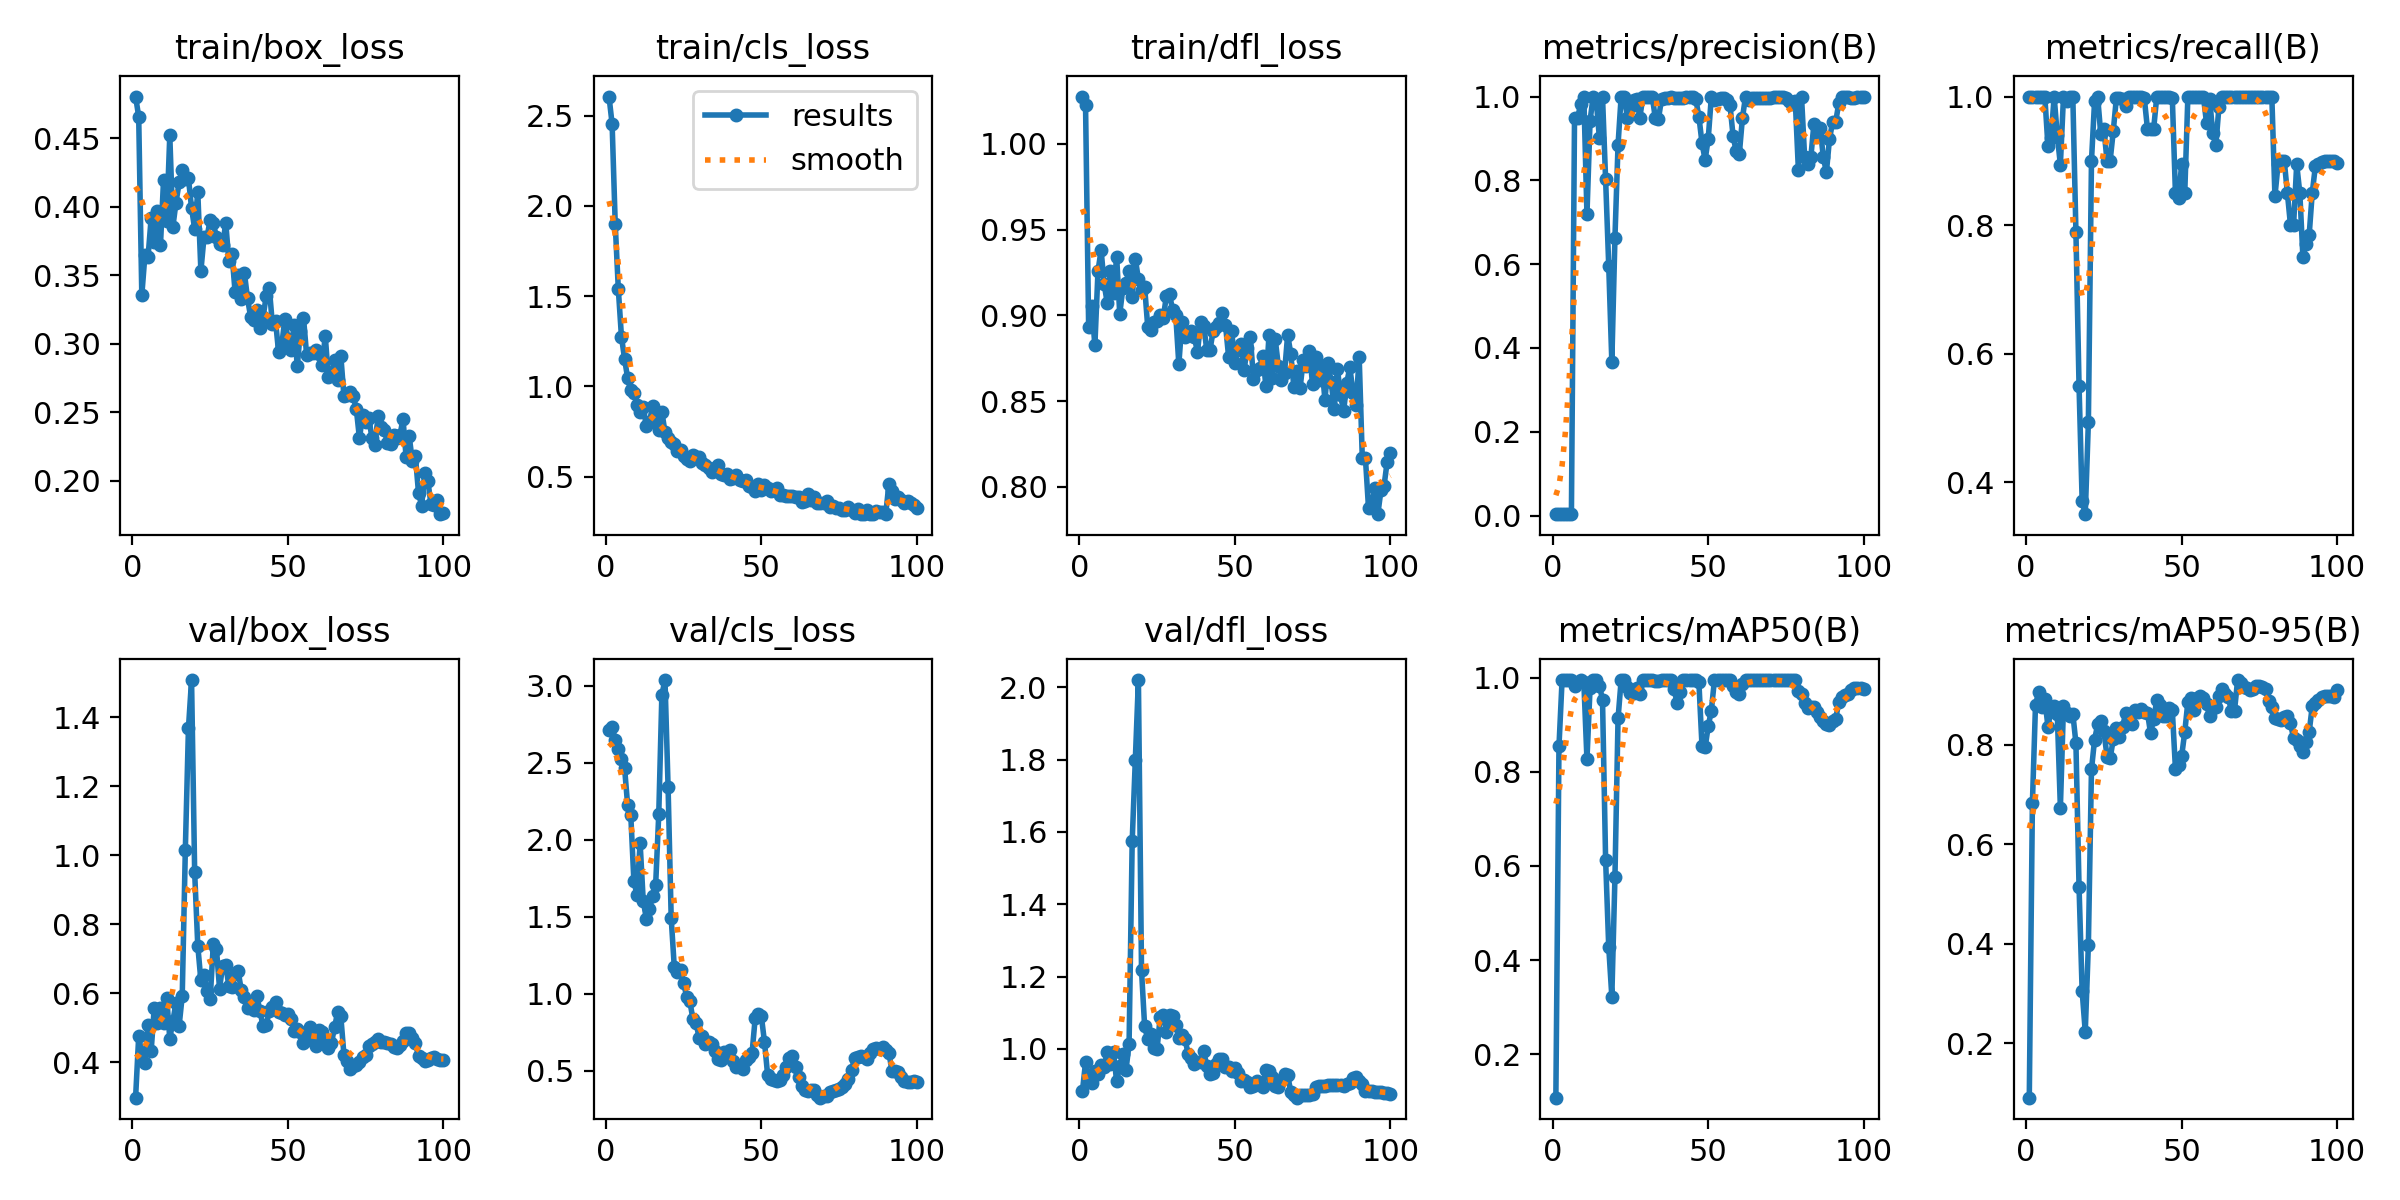

Source data for this figure (header and first rows):
epoch, time, train/box_loss, train/cls_loss, train/dfl_loss, metrics/precision(B), metrics/recall(B), metrics/mAP50(B), metrics/mAP50-95(B), val/box_loss, val/cls_loss, val/dfl_loss, lr/pg0, lr/pg1, lr/pg2
1, 5.835, 0.4804, 2.605, 1.028, 0.00333, 1, 0.1076, 0.09096, 0.298, 2.711, 0.8828, 8e-05, 8e-05, 8e-05
2, 10.81, 0.4657, 2.453, 1.023, 0.00333, 1, 0.8542, 0.6819, 0.4758, 2.732, 0.963, 0.0001782, 0.0001782, 0.0001782
3, 11.92, 0.3353, 1.899, 0.8931, 0.00333, 1, 0.995, 0.8801, 0.426, 2.648, 0.9131, 0.0002745, 0.0002745, 0.0002745
4, 13.18, 0.3645, 1.537, 0.9052, 0.00333, 1, 0.995, 0.9052, 0.3991, 2.591, 0.9051, 0.0003687, 0.0003687, 0.0003687
5, 14.14, 0.363, 1.275, 0.8826, 0.00333, 1, 0.995, 0.8746, 0.51, 2.524, 0.9377, 0.000461, 0.000461, 0.000461
6, 15.05, 0.3915, 1.153, 0.9258, 0.00333, 1, 0.995, 0.8915, 0.4326, 2.467, 0.9308, 0.0005513, 0.0005513, 0.0005513
7, 16, 0.3744, 1.044, 0.9382, 0.9486, 0.9227, 0.9831, 0.836, 0.5587, 2.223, 0.9544, 0.0006396, 0.0006396, 0.0006396
8, 16.96, 0.3971, 0.9778, 0.9181, 0.9493, 0.9357, 0.9902, 0.8698, 0.5154, 2.161, 0.9506, 0.0007259, 0.0007259, 0.0007259
9, 18.01, 0.372, 0.9627, 0.907, 0.9828, 1, 0.995, 0.8773, 0.5582, 1.732, 0.9924, 0.0008103, 0.0008103, 0.0008103
10, 19.33, 0.4198, 0.8989, 0.9258, 1, 0.9396, 0.9905, 0.8618, 0.5158, 1.641, 0.9566, 0.0008927, 0.0008927, 0.0008927
11, 20.84, 0.3899, 0.8588, 0.9128, 0.7186, 0.894, 0.8265, 0.6734, 0.5882, 1.98, 0.9902, 0.0009731, 0.0009731, 0.0009731
12, 21.85, 0.4521, 0.8837, 0.9343, 0.9424, 1, 0.9783, 0.8778, 0.469, 1.605, 0.91, 0.001051, 0.001051, 0.001051
13, 22.76, 0.3855, 0.7799, 0.9009, 1, 0.9934, 0.995, 0.8629, 0.5202, 1.489, 0.9518, 0.001128, 0.001128, 0.001128
14, 23.73, 0.403, 0.7998, 0.9158, 0.9893, 1, 0.995, 0.8567, 0.5731, 1.55, 0.9852, 0.001202, 0.001202, 0.001202
15, 24.62, 0.4177, 0.8906, 0.919, 0.9012, 1, 0.9829, 0.8625, 0.5064, 1.632, 0.9412, 0.001275, 0.001275, 0.001275
16, 25.51, 0.4265, 0.8391, 0.9256, 1, 0.7892, 0.9536, 0.8029, 0.5925, 1.706, 1.013, 0.001345, 0.001345, 0.001345
17, 26.41, 0.4203, 0.7587, 0.9105, 0.8021, 0.55, 0.6131, 0.5147, 1.017, 2.167, 1.574, 0.001414, 0.001414, 0.001414
18, 27.3, 0.4207, 0.8598, 0.9331, 0.5966, 0.3708, 0.4282, 0.3049, 1.368, 2.942, 1.797, 0.00148, 0.00148, 0.00148
19, 28.17, 0.399, 0.7454, 0.9211, 0.3664, 0.35, 0.3223, 0.2233, 1.508, 3.037, 2.02, 0.001545, 0.001545, 0.001545
20, 29.07, 0.3837, 0.715, 0.9151, 0.6632, 0.4927, 0.5759, 0.3976, 0.9507, 2.341, 1.217, 0.001608, 0.001608, 0.001608
21, 29.96, 0.4109, 0.691, 0.9168, 0.8853, 0.9, 0.9135, 0.7501, 0.7384, 1.49, 1.063, 0.001604, 0.001604, 0.001604
22, 30.82, 0.353, 0.6793, 0.8933, 1, 0.9933, 0.995, 0.8101, 0.6375, 1.171, 1.026, 0.001584, 0.001584, 0.001584
23, 31.7, 0.3776, 0.6399, 0.8914, 1, 0.9986, 0.995, 0.8407, 0.6529, 1.14, 1.041, 0.001564, 0.001564, 0.001564
24, 32.59, 0.3781, 0.6495, 0.8963, 0.9495, 0.941, 0.98, 0.8466, 0.6079, 1.155, 1.003, 0.001545, 0.001545, 0.001545
25, 33.46, 0.3906, 0.6147, 0.8968, 0.9748, 0.95, 0.9672, 0.8276, 0.5852, 1.068, 0.9998, 0.001525, 0.001525, 0.001525
26, 34.35, 0.3881, 0.5956, 0.9004, 0.9922, 0.9, 0.9685, 0.776, 0.7432, 0.9803, 1.088, 0.001505, 0.001505, 0.001505
27, 35.21, 0.3775, 0.588, 0.8988, 0.9941, 0.9, 0.9787, 0.7722, 0.7298, 0.9509, 1.093, 0.001485, 0.001485, 0.001485
28, 36.11, 0.373, 0.6181, 0.9114, 0.9498, 0.9458, 0.9645, 0.8108, 0.6142, 0.8343, 1.047, 0.001465, 0.001465, 0.001465
29, 37, 0.372, 0.6073, 0.9126, 1, 0.9972, 0.995, 0.8329, 0.6802, 0.8095, 1.093, 0.001446, 0.001446, 0.001446
30, 37.86, 0.3882, 0.6098, 0.903, 1, 0.9985, 0.995, 0.8162, 0.6817, 0.7128, 1.09, 0.001426, 0.001426, 0.001426
31, 38.74, 0.3601, 0.5778, 0.9005, 1, 0.9958, 0.995, 0.8361, 0.6212, 0.7229, 1.065, 0.001406, 0.001406, 0.001406
32, 39.65, 0.3655, 0.5656, 0.8715, 1, 0.9859, 0.995, 0.8629, 0.6188, 0.6729, 1.03, 0.001386, 0.001386, 0.001386
33, 40.51, 0.3377, 0.5467, 0.8962, 0.9478, 1, 0.9926, 0.8584, 0.6574, 0.686, 1.038, 0.001366, 0.001366, 0.001366
34, 41.39, 0.3503, 0.5271, 0.8876, 0.9473, 1, 0.9926, 0.8424, 0.6636, 0.6715, 1.026, 0.001347, 0.001347, 0.001347
35, 42.28, 0.333, 0.5454, 0.8893, 0.9944, 1, 0.995, 0.87, 0.6092, 0.6316, 0.9855, 0.001327, 0.001327, 0.001327
36, 43.18, 0.3515, 0.5626, 0.8909, 0.9967, 1, 0.995, 0.8663, 0.5904, 0.5743, 0.9752, 0.001307, 0.001307, 0.001307
37, 44.19, 0.333, 0.5143, 0.8873, 0.9973, 1, 0.995, 0.8713, 0.5587, 0.5703, 0.9573, 0.001287, 0.001287, 0.001287
38, 45.2, 0.3196, 0.5094, 0.8787, 1, 0.997, 0.995, 0.8663, 0.5684, 0.62, 0.9644, 0.001267, 0.001267, 0.001267
39, 46.34, 0.317, 0.5124, 0.896, 0.9971, 0.95, 0.9753, 0.8644, 0.551, 0.6098, 0.9629, 0.001248, 0.001248, 0.001248
40, 47.69, 0.3244, 0.4866, 0.8941, 0.9969, 0.95, 0.9468, 0.8231, 0.5913, 0.6329, 0.9935, 0.001228, 0.001228, 0.001228
41, 48.91, 0.3117, 0.4911, 0.8798, 0.997, 0.95, 0.9688, 0.8513, 0.5497, 0.5661, 0.9522, 0.001208, 0.001208, 0.001208
42, 50.08, 0.3194, 0.5101, 0.8796, 0.9975, 1, 0.995, 0.8891, 0.5044, 0.5274, 0.931, 0.001188, 0.001188, 0.001188
43, 51.34, 0.3345, 0.4818, 0.8907, 0.9989, 1, 0.995, 0.8804, 0.5098, 0.5258, 0.9326, 0.001168, 0.001168, 0.001168
44, 52.6, 0.3408, 0.4777, 0.8933, 0.9993, 1, 0.995, 0.8571, 0.5481, 0.5136, 0.959, 0.001149, 0.001149, 0.001149
45, 53.67, 0.314, 0.4835, 0.8957, 0.9982, 1, 0.995, 0.8575, 0.5602, 0.5706, 0.9731, 0.001129, 0.001129, 0.001129
46, 54.59, 0.3167, 0.4483, 0.9014, 0.9941, 1, 0.995, 0.8732, 0.5763, 0.5879, 0.9722, 0.001109, 0.001109, 0.001109
47, 55.49, 0.2936, 0.4434, 0.8947, 0.9523, 0.9976, 0.9902, 0.8689, 0.5475, 0.6133, 0.9488, 0.001089, 0.001089, 0.001089
48, 56.4, 0.2988, 0.4193, 0.8761, 0.8891, 0.85, 0.8547, 0.7518, 0.5425, 0.8399, 0.951, 0.001069, 0.001069, 0.001069
49, 57.29, 0.3182, 0.4595, 0.8909, 0.8488, 0.8421, 0.8518, 0.7584, 0.5373, 0.8673, 0.9388, 0.00105, 0.00105, 0.00105
50, 58.2, 0.3031, 0.4229, 0.8721, 0.8994, 0.8944, 0.8967, 0.7769, 0.541, 0.8542, 0.9473, 0.00103, 0.00103, 0.00103
51, 59.07, 0.2954, 0.4551, 0.88, 0.9989, 0.85, 0.9303, 0.8256, 0.5249, 0.687, 0.9324, 0.00101, 0.00101, 0.00101
52, 59.97, 0.314, 0.4348, 0.8832, 0.9927, 1, 0.995, 0.8858, 0.4912, 0.4754, 0.9122, 0.0009902, 0.0009902, 0.0009902
53, 60.88, 0.2834, 0.4217, 0.8683, 0.9949, 1, 0.995, 0.8945, 0.496, 0.4483, 0.9143, 0.0009704, 0.0009704, 0.0009704
54, 61.85, 0.3093, 0.4243, 0.8812, 0.997, 1, 0.995, 0.8695, 0.4869, 0.441, 0.9093, 0.0009506, 0.0009506, 0.0009506
55, 62.78, 0.319, 0.435, 0.8874, 0.9958, 1, 0.995, 0.8927, 0.4577, 0.4327, 0.893, 0.0009308, 0.0009308, 0.0009308
56, 63.72, 0.2919, 0.3967, 0.863, 0.9915, 1, 0.995, 0.8977, 0.4638, 0.4377, 0.8967, 0.000911, 0.000911, 0.000911
57, 64.63, 0.2929, 0.3971, 0.8683, 0.9798, 1, 0.995, 0.8928, 0.5031, 0.4733, 0.9119, 0.0008912, 0.0008912, 0.0008912
58, 65.49, 0.293, 0.3939, 0.8694, 0.9055, 0.9589, 0.9829, 0.881, 0.4707, 0.5272, 0.8998, 0.0008714, 0.0008714, 0.0008714
59, 66.43, 0.2955, 0.3915, 0.8766, 0.8692, 0.9966, 0.9706, 0.857, 0.4491, 0.5815, 0.8951, 0.0008516, 0.0008516, 0.0008516
60, 67.46, 0.2927, 0.3942, 0.8588, 0.8627, 0.9426, 0.9647, 0.8743, 0.4947, 0.5984, 0.9407, 0.0008318, 0.0008318, 0.0008318
... 40 more rows
